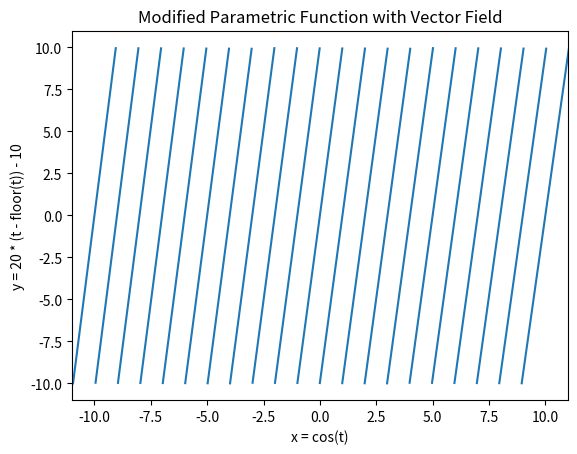

The script that saved this image:
import math
import numpy as np
import matplotlib.pyplot as plt

class crt_raster:
    field = None
    adjustments = {"shift_x": 0, 
                     "shift_y": 0, 
                     "scale_x": 1,
                     "scale_y": 1,
                     "keystone_balance": 1,
                     "keystone": 1}
    divisions = None
    starting_width = None
    starting_height = None
    
    # Generates the normal CRT Raster
    def __init__(self, width=20, height=20, divisions=10000):
        self.divisions = divisions
        self.starting_width = width
        self.starting_height = height

    # Takes modifications and applies vector field
    def generate_field(self,):
        # Define the parameter t
        t = np.linspace(-self.starting_width/2, self.starting_width/2 + 1, self.divisions)

        # Define x(t) and y(t)
        x = np.floor(t)
        y = self.starting_height * (t - np.floor(t)) - self.starting_height/2

        # Apply Keystone
        x = x * (1 + (self.adjustments["keystone"]/2000) * y)

        # Apply Keystone Balance
        x += self.starting_width * (self.adjustments["keystone_balance"]/2000) * y

        # Apply Shift and Scale
        x = np.multiply(x, self.adjustments["scale_x"]) + self.adjustments["shift_x"]
        y = np.multiply(y, self.adjustments["scale_y"]) + self.adjustments["shift_y"]

        # Identify discontinuities and insert NaNs
        discontinuities = np.where(np.diff(np.floor(t)) != 0)[0]
        y[discontinuities] = np.nan  # Insert NaNs where the discontinuities occur
        self.field = [x, y]

    def shift(self, x=None, y=None):
        if x is not None:
            self.adjustments["shift_x"] = x
        if y is not None:
            self.adjustments["shift_y"] = y

    def scale(self, x=None, y=None):
        if x is not None:
            self.adjustments["scale_x"] = x
        if y is not None:
            self.adjustments["scale_y"] = y

    # Reasonable values are around -20 to 20
    def keystone(self, val=None, bal = False):
        if bal:
            self.adjustments["keystone_balance"] = val
        else:
            self.adjustments["keystone"] = val

    def plot_field(self,grid=False):
        # Generate Field
        self.generate_field()
        # Create the plot
        plt.xlim(-self.starting_width/2 * 1.1, self.starting_width/2 * 1.1)
        plt.ylim(-self.starting_height/2 * 1.1, self.starting_height/2 * 1.1)
        plt.plot(self.field[0], self.field[1])
        plt.title("Modified Parametric Function with Vector Field")
        plt.xlabel("x = cos(t)")
        plt.ylabel("y = 20 * (t - floor(t)) - 10")
        if grid:
            plt.grid(True)
        plt.show()

if __name__ == "__main__":
    output_raster = crt_raster()
    output_raster.keystone(10, True)
    output_raster.plot_field()